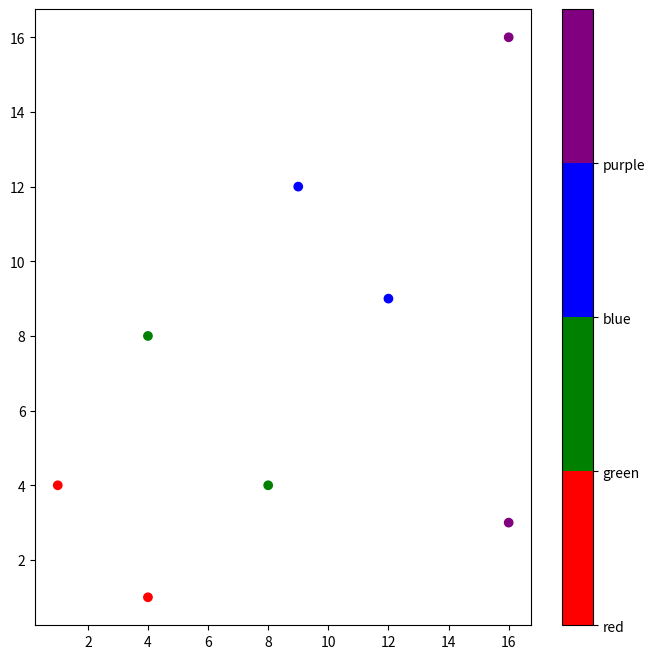

The matplotlib source for this figure:
import matplotlib
import matplotlib.pyplot as plt
import numpy as np

x = [4,8,12,16,1,4,9,16]
y = [1,4,9,16,4,8,12,3]
label = [0,1,2,3,0,1,2,3]
colors = ['red','green','blue','purple']

fig = plt.figure(figsize=(8,8))
plt.scatter(x, y, c=label, cmap=matplotlib.colors.ListedColormap(colors))

cb = plt.colorbar()
loc = np.arange(0,max(label),max(label)/float(len(colors)))
cb.set_ticks(loc)
cb.set_ticklabels(colors)
plt.show()